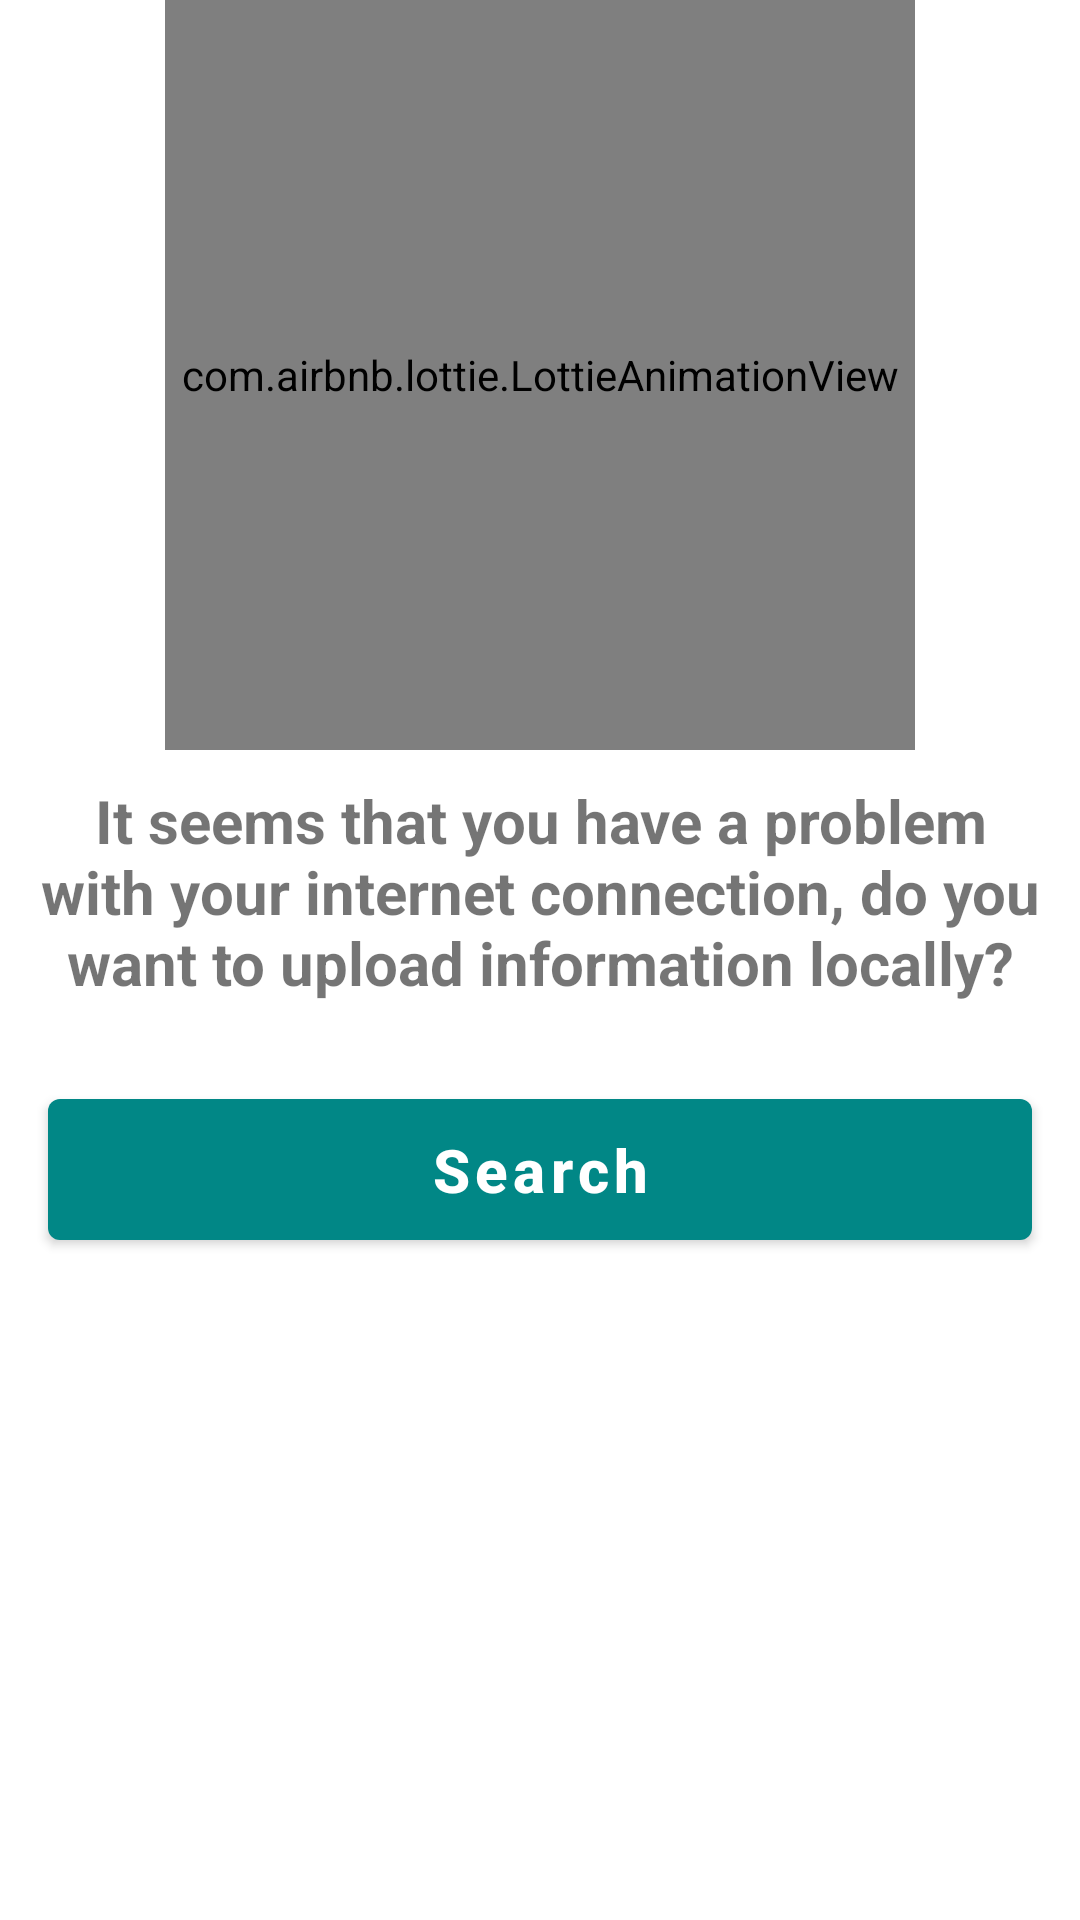

Android layout source for this screen:
<!-- AndroidManifest.xml: application theme Theme.MoviesApp -->
<!-- res/layout/un_expected_error_view.xml -->
<?xml version="1.0" encoding="utf-8"?>
<LinearLayout xmlns:android="http://schemas.android.com/apk/res/android"
    xmlns:app="http://schemas.android.com/apk/res-auto"
    android:layout_width="match_parent"
    android:layout_height="match_parent"
    android:orientation="vertical">

    <com.airbnb.lottie.LottieAnimationView
        android:id="@+id/lottieAnimationView"
        android:layout_width="@dimen/dimen_size_250dp"
        android:layout_height="@dimen/dimen_size_250dp"
        app:layout_constraintBottom_toBottomOf="parent"
        android:layout_gravity="center"
        app:layout_constraintEnd_toEndOf="parent"
        app:layout_constraintStart_toStartOf="parent"
        app:layout_constraintTop_toTopOf="parent"
        app:lottie_autoPlay="true"
        app:lottie_loop="true"
        app:lottie_rawRes="@raw/unexpected_error_anim" />

    <com.google.android.material.textview.MaterialTextView
        android:layout_width="match_parent"
        android:layout_height="wrap_content"
        android:text="@string/unexpected_error_message"
        android:textAlignment="center"
        android:padding="@dimen/dimen_padding_10dp"
        android:textSize="@dimen/dimen_size_20sp"
        android:textStyle="bold"
        app:layout_constraintBottom_toBottomOf="parent"
        app:layout_constraintEnd_toEndOf="parent"
        app:layout_constraintStart_toStartOf="parent"
        app:layout_constraintTop_toBottomOf="@+id/lottieAnimationView" />

    <com.google.android.material.button.MaterialButton
        android:id="@+id/localSearch"
        android:layout_width="match_parent"
        android:layout_height="wrap_content"
        android:padding="@dimen/dimen_padding_10dp"
        android:layout_margin="@dimen/dimen_padding_16dp"
        android:textSize="@dimen/dimen_size_20sp"
        android:textStyle="bold"
        android:textAllCaps="false"
        android:text="@string/button_local_search"/>

</LinearLayout>
<!-- resources referenced by this layout -->
<resources>
  <dimen name="dimen_padding_10dp">10dp</dimen>
  <dimen name="dimen_padding_16dp">16dp</dimen>
  <dimen name="dimen_size_20sp">20sp</dimen>
  <dimen name="dimen_size_250dp">250dp</dimen>
  <string name="button_local_search">Search</string>
  <string name="unexpected_error_message">It seems that you have a problem with your internet connection, do you want to upload information locally? </string>
  <style name="Theme.MoviesApp" parent="Theme.MaterialComponents.DayNight.NoActionBar">
          
          <item name="colorPrimary">@color/teal_700</item>
          <item name="colorPrimaryVariant">@color/teal_700</item>
          <item name="colorOnPrimary">@color/white</item>
          
          <item name="colorSecondary">@color/teal_200</item>
          <item name="colorSecondaryVariant">@color/teal_700</item>
          
          <item name="android:statusBarColor" tools:targetApi="l">?attr/colorPrimaryVariant</item>
          
      </style>
  <!-- not gathered from this repository: default colours our renderer supplied (Android Studio template values) -->
  <color name="teal_200">#FF03DAC5</color>
  <color name="teal_700">#FF018786</color>
  <color name="white">#FFFFFFFF</color>
</resources>
